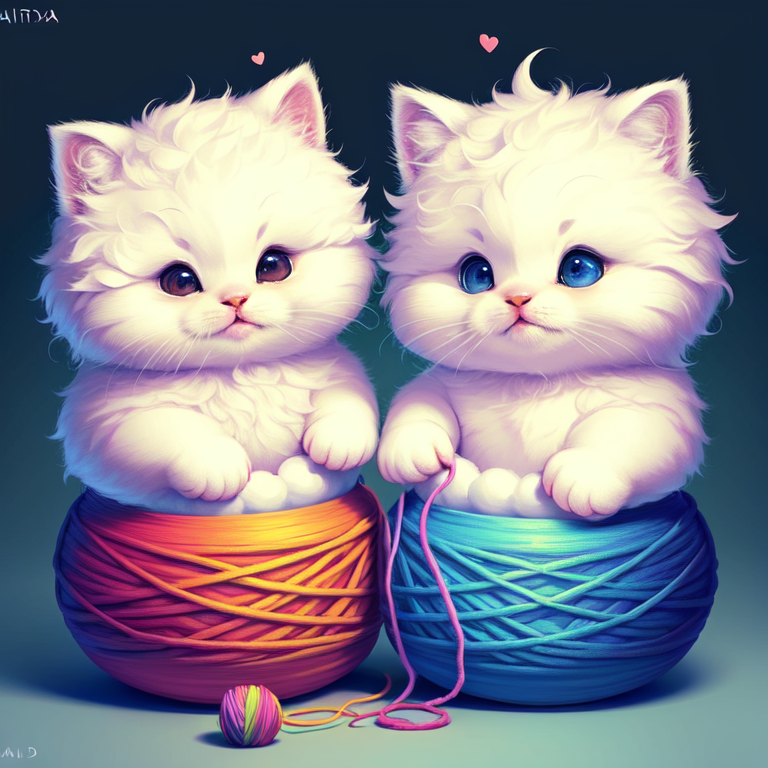
Generation parameters embedded in this image by AUTOMATIC1111 Stable Diffusion web UI or a fork of it (Forge, ...) (PNG 'parameters' text chunk):
fluffy chubby cloud kittens, playing with yarn, style-paintmagic:0.7, artstation, 
Negative prompt: bad_pictures
Steps: 40, Sampler: Euler a, CFG scale: 12.5, Seed: 1181038266, Size: 768x768, Model hash: 8869ba1cc1, Model: RCNZ's_Dumb_Monkey_rcnzsDumbMonkey_v10
Template: fluffy chubby cloud kittens, playing with yarn, __rainbow__, __pop__, 
Negative Template: __bad__
Template: fluffy chubby cloud kittens, playing with yarn, __rainbow__, __pop__, 
Negative Template: __bad__